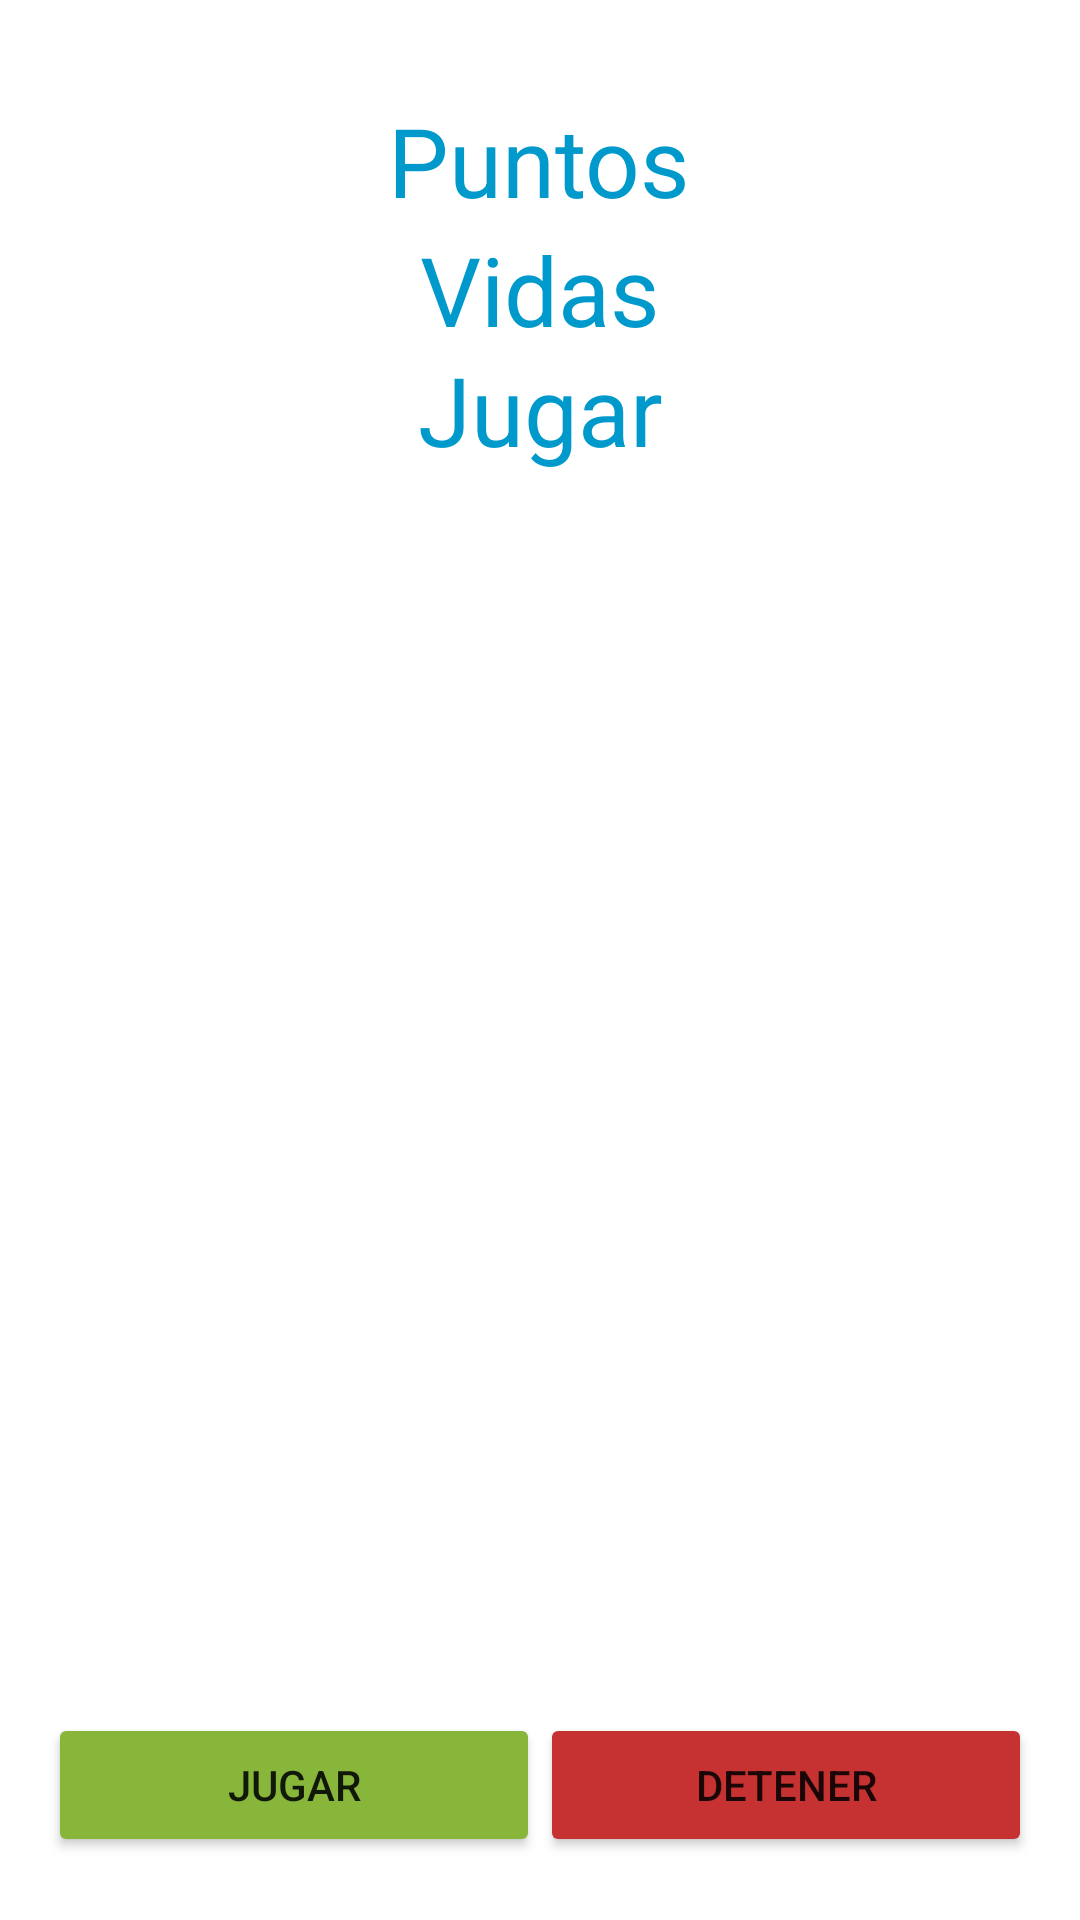

Write the Android layout XML for this screen, with the resource values it uses.
<!-- AndroidManifest.xml: application theme Theme.TenPercent -->
<!-- res/layout/activity_carrera.xml -->
<RelativeLayout xmlns:android="http://schemas.android.com/apk/res/android"
    xmlns:tools="http://schemas.android.com/tools"
    android:layout_width="match_parent"
    android:layout_height="match_parent"
    xmlns:app="http://schemas.android.com/apk/res-auto"
    tools:context=".MainActivity"
    android:padding="16dp">

    <TextView
        android:id="@+id/tvPuntos"
        android:layout_width="wrap_content"
        android:layout_height="wrap_content"
        android:layout_alignParentTop="true"
        android:layout_centerHorizontal="true"
        android:layout_marginTop="16dp"
        android:text="@string/puntos"
        android:textColor="@android:color/holo_blue_dark"
        android:textSize="32sp" />

    <TextView
        android:id="@+id/tvVidas"
        android:layout_width="wrap_content"
        android:layout_height="wrap_content"
        android:layout_below="@+id/tvPuntos"
        android:layout_centerHorizontal="true"
        android:text="@string/vidas"
        android:textColor="@android:color/holo_blue_dark"
        android:textSize="32sp" />

    <LinearLayout
        android:layout_width="395dp"
        android:layout_height="609dp"
        android:layout_below="@+id/tvPuntos"
        android:layout_alignParentBottom="true"
        android:layout_marginTop="24dp"
        android:layout_marginBottom="5dp"
        android:orientation="vertical">

        <TextView
            android:id="@+id/tv2"
            android:layout_width="match_parent"
            android:layout_height="wrap_content"
            android:layout_marginTop="16dp"
            android:gravity="center"
            android:text="@string/prueba"
            android:textColor="@android:color/holo_blue_dark"
            android:textSize="32sp" />

        <LinearLayout
            android:layout_width="match_parent"
            android:layout_height="0dp"
            android:layout_weight="1"
            android:gravity="bottom|center"
            android:orientation="horizontal">

            <Button
                android:id="@+id/button"
                android:layout_width="0dp"
                android:layout_height="wrap_content"
                android:layout_weight="1"
                android:backgroundTint="#87B63B"
                android:text="@string/Jugar" />

            <Button
                android:id="@+id/button2"
                android:layout_width="0dp"
                android:layout_height="wrap_content"
                android:layout_weight="1"
                android:backgroundTint="#C63131"
                android:text="@string/Detener" />
        </LinearLayout>


    </LinearLayout>

    <ImageView
        android:id="@+id/ivIcon"
        android:layout_width="185dp"
        android:layout_height="185dp"
        android:layout_centerInParent="true"
        app:srcCompat="@drawable/ic_launcher_foreground" />

</RelativeLayout>
<!-- resources referenced by this layout -->
<resources>
  <string name="Detener">Detener</string>
  <string name="Jugar">Jugar</string>
  <string name="prueba">Jugar</string>
  <string name="puntos">Puntos</string>
  <string name="vidas">Vidas</string>
  <style name="Theme.TenPercent" parent="Theme.MaterialComponents.DayNight.DarkActionBar">
          
          <item name="colorPrimary">@color/purple_500</item>
          <item name="colorPrimaryVariant">@color/purple_700</item>
          <item name="colorOnPrimary">@color/white</item>
          
          <item name="colorSecondary">@color/teal_200</item>
          <item name="colorSecondaryVariant">@color/teal_700</item>
          <item name="colorOnSecondary">@color/black</item>
          
          <item name="android:statusBarColor">?attr/colorPrimaryVariant</item>
          
      </style>
  <color name="purple_500">#FF6200EE</color>
  <color name="purple_700">#FF3700B3</color>
  <color name="white">#FFFFFFFF</color>
  <color name="teal_200">#FF03DAC5</color>
  <color name="teal_700">#FF018786</color>
  <color name="black">#FF000000</color>
</resources>
